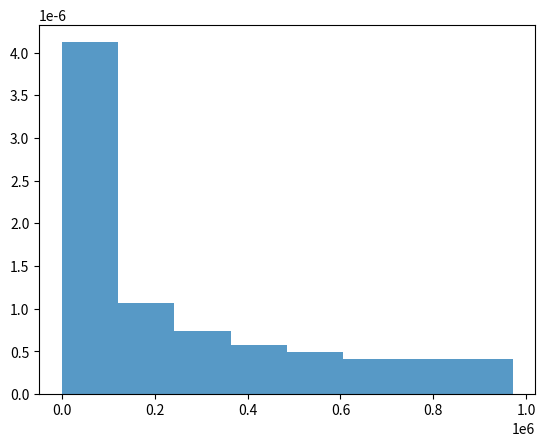

Generate this figure with matplotlib:
#!/usr/bin/python3.7

import matplotlib.pyplot as pl
import numpy as np

x = [ x**3 for x in range(100) ]

pl.hist(x, bins = 'auto', density = True, alpha = 0.75)
pl.show()